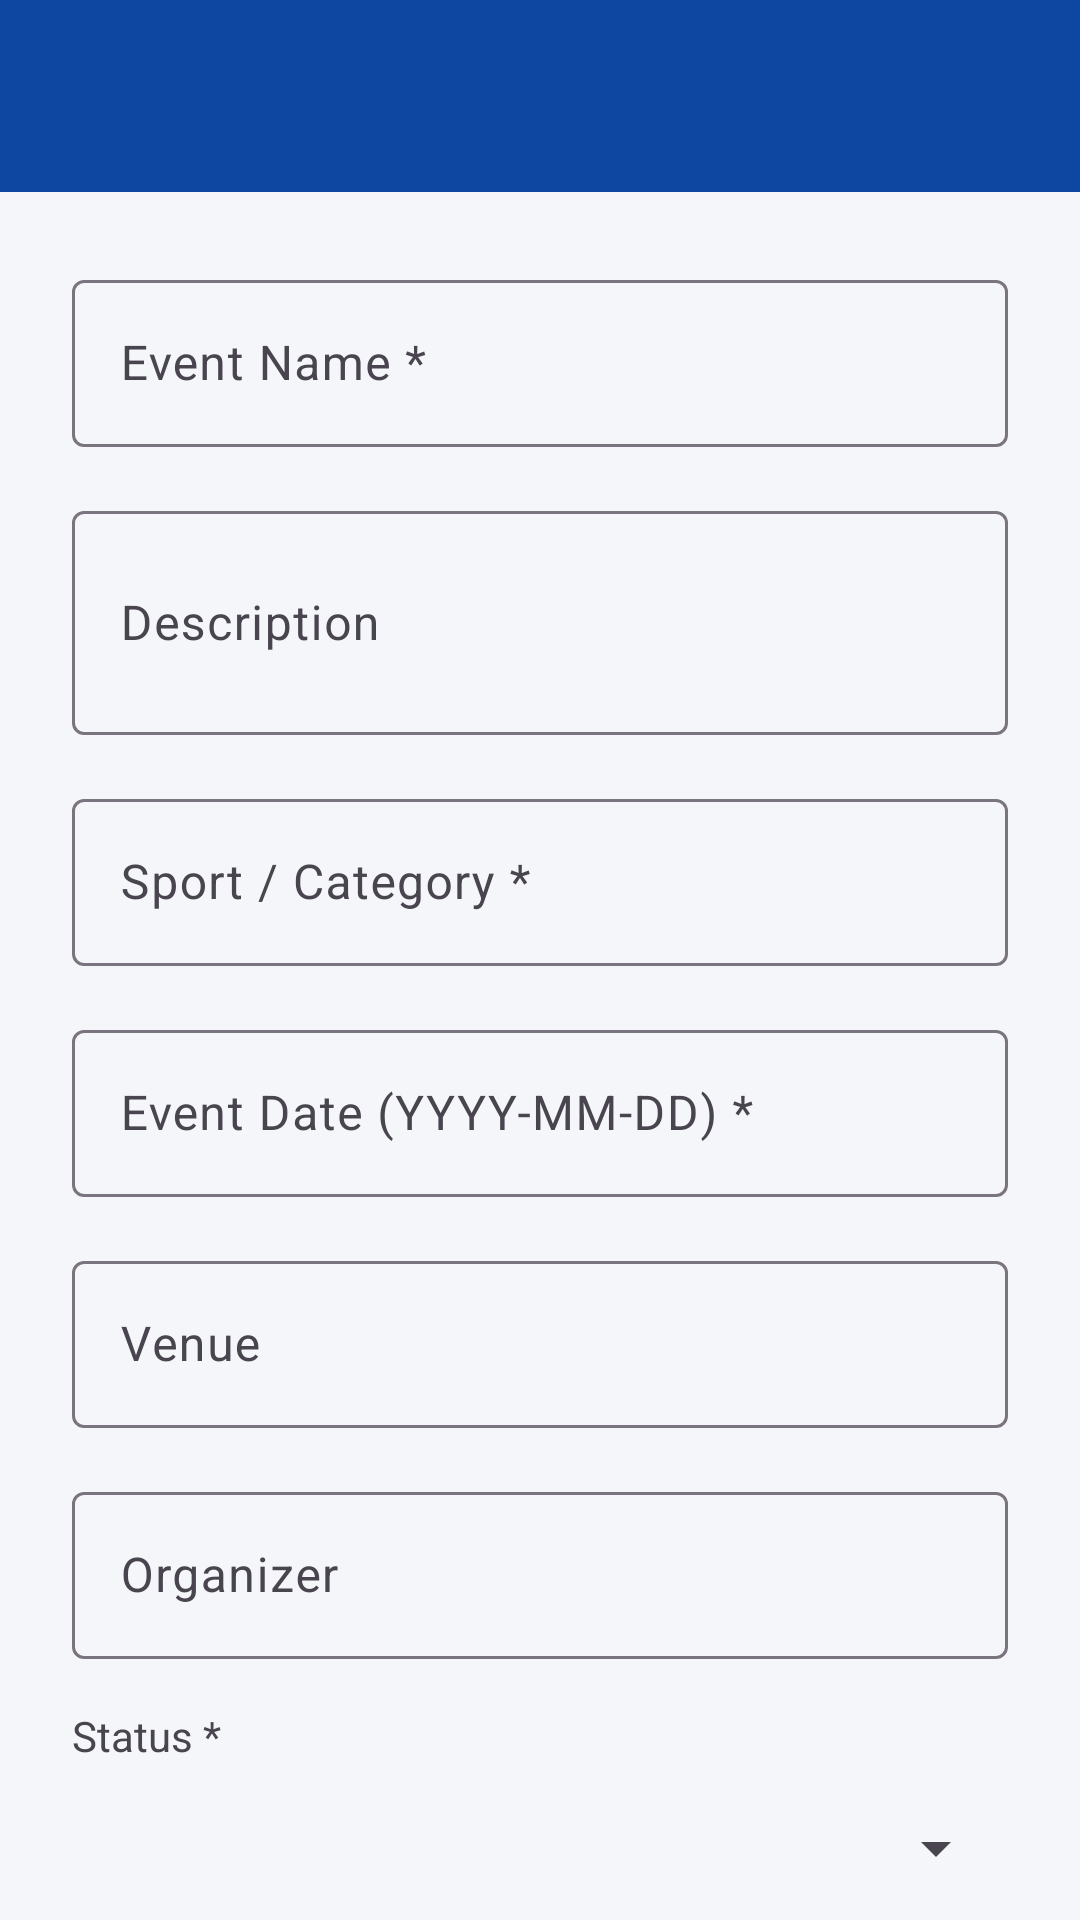

Write the Android layout XML for this screen, with the resource values it uses.
<!-- AndroidManifest.xml: application theme Theme.SPORTSHUB -->
<!-- res/layout/activity_event_form.xml -->
<?xml version="1.0" encoding="utf-8"?>
<LinearLayout xmlns:android="http://schemas.android.com/apk/res/android"
    xmlns:app="http://schemas.android.com/apk/res-auto"
    android:layout_width="match_parent"
    android:layout_height="match_parent"
    android:orientation="vertical"
    android:background="?android:attr/colorBackground">

    <androidx.appcompat.widget.Toolbar
        android:id="@+id/toolbarEventForm"
        android:layout_width="match_parent"
        android:layout_height="?attr/actionBarSize"
        android:background="?attr/colorPrimary"
        android:theme="@style/ThemeOverlay.AppCompat.Dark.ActionBar"
        app:popupTheme="@style/ThemeOverlay.AppCompat.Light"
        app:titleTextColor="?attr/colorOnPrimary" />

    <androidx.core.widget.NestedScrollView
        android:layout_width="match_parent"
        android:layout_height="match_parent"
        android:fillViewport="true">

        <LinearLayout
            android:layout_width="match_parent"
            android:layout_height="wrap_content"
            android:orientation="vertical"
            android:padding="24dp">

            <com.google.android.material.textfield.TextInputLayout
                android:id="@+id/tilEventName"
                style="@style/Widget.Material3.TextInputLayout.OutlinedBox"
                android:layout_width="match_parent"
                android:layout_height="wrap_content"
                android:hint="Event Name *"
                android:layout_marginBottom="16dp">
                <com.google.android.material.textfield.TextInputEditText
                    android:id="@+id/etEventName"
                    android:layout_width="match_parent"
                    android:layout_height="wrap_content"
                    android:inputType="text" />
            </com.google.android.material.textfield.TextInputLayout>

            <com.google.android.material.textfield.TextInputLayout
                android:id="@+id/tilEventDesc"
                style="@style/Widget.Material3.TextInputLayout.OutlinedBox"
                android:layout_width="match_parent"
                android:layout_height="wrap_content"
                android:hint="Description"
                android:layout_marginBottom="16dp">
                <com.google.android.material.textfield.TextInputEditText
                    android:id="@+id/etEventDesc"
                    android:layout_width="match_parent"
                    android:layout_height="wrap_content"
                    android:inputType="textMultiLine"
                    android:minLines="2" />
            </com.google.android.material.textfield.TextInputLayout>

            <com.google.android.material.textfield.TextInputLayout
                android:id="@+id/tilEventSport"
                style="@style/Widget.Material3.TextInputLayout.OutlinedBox"
                android:layout_width="match_parent"
                android:layout_height="wrap_content"
                android:hint="Sport / Category *"
                android:layout_marginBottom="16dp">
                <com.google.android.material.textfield.TextInputEditText
                    android:id="@+id/etEventSport"
                    android:layout_width="match_parent"
                    android:layout_height="wrap_content"
                    android:inputType="text" />
            </com.google.android.material.textfield.TextInputLayout>

            <com.google.android.material.textfield.TextInputLayout
                android:id="@+id/tilEventDate"
                style="@style/Widget.Material3.TextInputLayout.OutlinedBox"
                android:layout_width="match_parent"
                android:layout_height="wrap_content"
                android:hint="Event Date (YYYY-MM-DD) *"
                android:layout_marginBottom="16dp">
                <com.google.android.material.textfield.TextInputEditText
                    android:id="@+id/tvEventDate"
                    android:layout_width="match_parent"
                    android:layout_height="wrap_content"
                    android:clickable="true"
                    android:focusable="false" />
            </com.google.android.material.textfield.TextInputLayout>

            <com.google.android.material.textfield.TextInputLayout
                android:id="@+id/tilEventVenue"
                style="@style/Widget.Material3.TextInputLayout.OutlinedBox"
                android:layout_width="match_parent"
                android:layout_height="wrap_content"
                android:hint="Venue"
                android:layout_marginBottom="16dp">
                <com.google.android.material.textfield.TextInputEditText
                    android:id="@+id/etEventVenue"
                    android:layout_width="match_parent"
                    android:layout_height="wrap_content"
                    android:inputType="text" />
            </com.google.android.material.textfield.TextInputLayout>

            <com.google.android.material.textfield.TextInputLayout
                android:id="@+id/tilEventOrganizer"
                style="@style/Widget.Material3.TextInputLayout.OutlinedBox"
                android:layout_width="match_parent"
                android:layout_height="wrap_content"
                android:hint="Organizer"
                android:layout_marginBottom="16dp">
                <com.google.android.material.textfield.TextInputEditText
                    android:id="@+id/etEventOrganizer"
                    android:layout_width="match_parent"
                    android:layout_height="wrap_content"
                    android:inputType="text" />
            </com.google.android.material.textfield.TextInputLayout>

            <TextView
                android:layout_width="match_parent"
                android:layout_height="wrap_content"
                android:text="Status *"
                android:textColor="?android:attr/textColorSecondary"
                android:layout_marginBottom="4dp"/>

            <Spinner
                android:id="@+id/spnEventStatus"
                android:layout_width="match_parent"
                android:layout_height="48dp"
                android:layout_marginBottom="32dp"/>

            <com.google.android.material.button.MaterialButton
                android:id="@+id/btnSaveEvent"
                android:layout_width="match_parent"
                android:layout_height="60dp"
                android:text="Save Event"
                app:cornerRadius="@dimen/card_radius"
                android:layout_marginBottom="12dp"/>

            <com.google.android.material.button.MaterialButton
                android:id="@+id/btnDeleteEvent"
                style="@style/Widget.Material3.Button.OutlinedButton"
                android:layout_width="match_parent"
                android:layout_height="60dp"
                android:text="Delete Event"
                android:textColor="?attr/colorError"
                app:strokeColor="?attr/colorError"
                app:cornerRadius="@dimen/card_radius"
                android:visibility="gone"/>

        </LinearLayout>
    </androidx.core.widget.NestedScrollView>
</LinearLayout>
<!-- resources referenced by this layout -->
<resources>
  <dimen name="card_radius">12dp</dimen>
  <style name="Theme.SPORTSHUB" parent="Base.Theme.SPORTSHUB" />
  <style name="Base.Theme.SPORTSHUB" parent="Theme.Material3.DayNight.NoActionBar">
          <item name="colorPrimary">@color/primary</item>
          <item name="colorOnPrimary">@color/text_on_primary</item>
          <item name="colorPrimaryDark">@color/primary_dark</item>
          <item name="colorSecondary">@color/secondary</item>
          <item name="colorError">@color/error</item>
          <item name="android:colorBackground">@color/background</item>
          <item name="colorSurface">@color/surface</item>
      </style>
  <color name="primary">#0D47A1</color>
  <color name="text_on_primary">#FFFFFF</color>
  <color name="primary_dark">#002171</color>
  <color name="secondary">#FF8F00</color>
  <color name="error">#B00020</color>
  <color name="background">#F5F6FA</color>
  <color name="surface">#FFFFFF</color>
</resources>
